Run: headless pygame with SDL's dummy video driver; simulated clock (each Clock.tick advances the game by its frame time, no real sleeping); random seed 0; keys injected as events and as key.get_pressed() state; no mouse input.
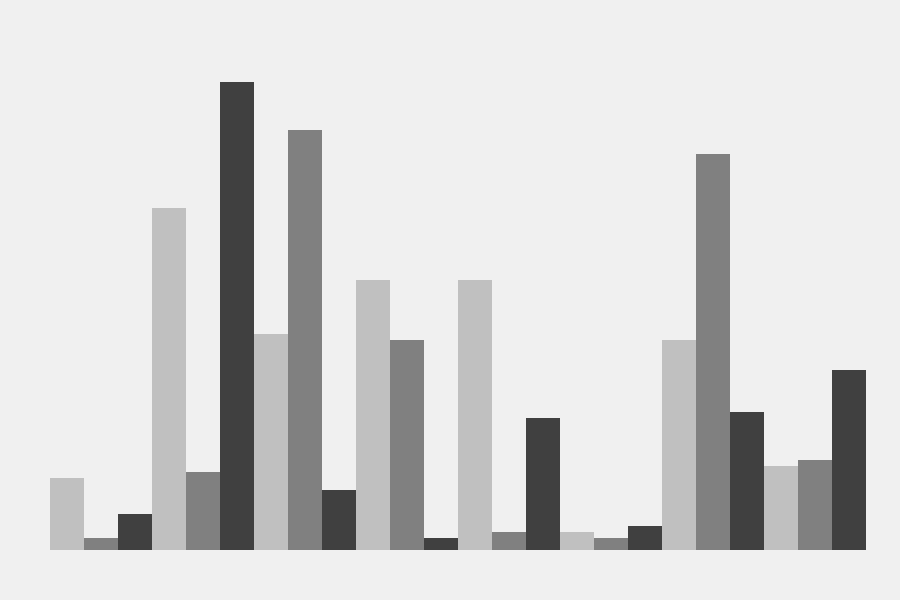
Frame 1 of 4 · flips 1–60 · no input
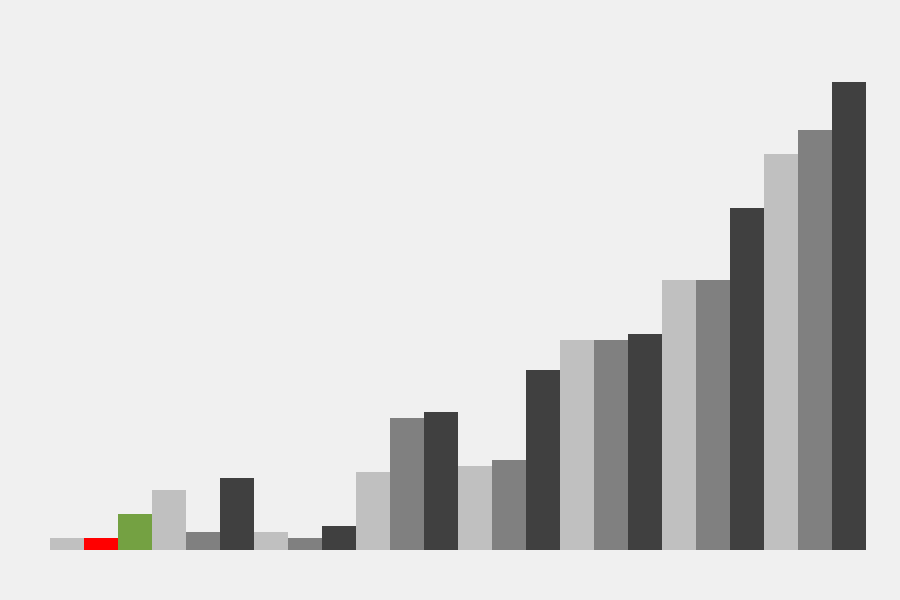
Frame 2 of 4 · flips 61–180 · tapped SPACE, RETURN · held RIGHT (→), D
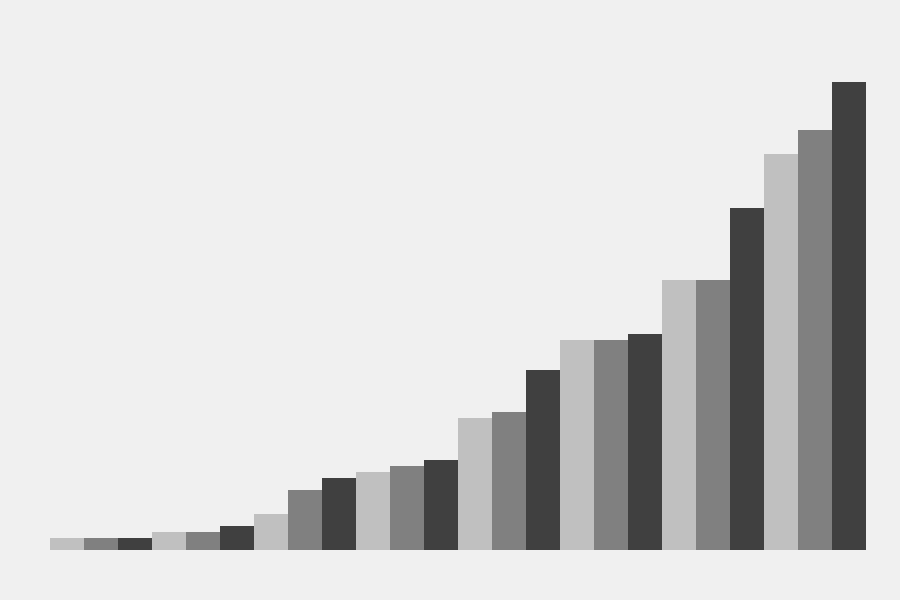
Frame 3 of 4 · flips 181–300 · held DOWN (↓), S
Frame 4 of 4 · flips 301–420 · held LEFT (←), A, UP (↑), W · screen unchanged from frame 3, image omitted

The pygame program that drew these frames:

import math
import time
import pygame

LIST = [12,2,6,57,13,78,36,70,10,45,35,2,45,3,22,3,2,4,35,66,23,14,15,30]
tList = LIST.copy()

HEIGHT=600
WIDTH=900

WHITE = (240,240,240)
LIGHT_GREY = (192,192,192)
MEDIUM_GREY = (128,128,128)
DARK_GREY = (64,64,64)
RED = (255,0,0)
GREEN = (116,161,66)
BLUE=(25,25,115)


WIN = pygame.display.set_mode((WIDTH,HEIGHT))

LIST_COLORS = (LIGHT_GREY, MEDIUM_GREY, DARK_GREY)

PADDING_TOP = 100
PADDING_BOTTOM = 50
PADDING_LEFT = 50
PADDING_RIGHT = 50

REGION_HEIGHT = 450
REGION_WIDTH = 800
REGION_COLOR = WHITE

NUM_OF_ELEMENTS = len(LIST)
MAX_VAL = max(LIST)
RECTANGLE_WIDTH = math.ceil(REGION_WIDTH/NUM_OF_ELEMENTS)
UNIT_HEIGHT = math.ceil(REGION_HEIGHT/MAX_VAL)


def bubble_sort():
    for i in range(len(LIST)):
        for j in range(0, len(LIST) - i - 1):
            if LIST[j] > LIST[j + 1]:
                LIST[j],LIST[j + 1]=LIST[j + 1],LIST[j]
                rectangle({j: RED, j+1:GREEN}, True)
                yield True
    return LIST

def insertionSort():
    for i in range(1, len(LIST)):
        key = LIST[i]
        j = i-1
        while j >=0 and key < LIST[j] :
            LIST[j+1] = LIST[j]
            j -= 1
            rectangle({j: GREEN, j+1:RED}, True)
            yield True
        LIST[j+1] = key
    return LIST

def selectionSort():
    for i in range(len(LIST)):
        min_= i
        for j in range(i+1, len(LIST)):
            if LIST[min_] > LIST[j]:
                min_ = j
            rectangle({j: GREEN, i:RED,min_:BLUE}, True)
            yield True
        LIST[i], LIST[min_] = LIST[min_], LIST[i]
    return LIST

def merge(arr, l, m, r):

    n1 = m - l + 1
    n2 = r - m
 
    L = [0] * (n1)
    R = [0] * (n2)
 
    for i in range(0, n1):
        L[i] = arr[l + i]
 
    for j in range(0, n2):
        R[j] = arr[m + 1 + j]
 
    i = 0     
    j = 0     
    k = l     
 
    while i < n1 and j < n2:
        rectangle({i:RED,j:GREEN}, True)
        if L[i] <= R[j]:
            arr[k] = L[i]
            i += 1
        else:
            arr[k] = R[j]
            j += 1
        k += 1

    while i < n1:
        rectangle({i:RED,j:GREEN}, True)
        arr[k] = L[i]
        i += 1
        k += 1
 

    while j < n2:
        rectangle({i:RED,j:GREEN}, True)
        arr[k] = R[j]
        j += 1
        k += 1
 
 
def mergeSort(arr = LIST, l = 0, r = NUM_OF_ELEMENTS-1):
    if l < r:
        m = l+(r-l)//2
        yield from mergeSort(arr, l, m)
        yield from mergeSort(arr, m+1, r)
        merge(arr, l, m, r)
    yield True

def partition(array, low, high):
    pivot = array[high]
    i = low - 1
    cols ={}
    for j in range(low, high):
        pygame.time.delay(50)
        if array[j] <= pivot:
            cols.update({j: RED})
            i = i + 1
            (array[i], array[j]) = (array[j], array[i])                                                         
            continue
        cols.update({j:GREEN})
        cols.update({pivot:BLUE})
        rectangle(cols, True)
    (array[i + 1], array[high]) = (array[high], array[i + 1])
    return i+1

def quickSort(array=LIST, low=0, high=NUM_OF_ELEMENTS-1):
    if low < high:
        pi = partition(array, low, high) 
        yield from quickSort(array, low, pi-1)
        yield from quickSort(array, pi+1, high)
    yield True



def rectangle(cols={}, clear = False):
    if clear:
        clear_rect = (PADDING_LEFT-10, PADDING_TOP-20, REGION_WIDTH+20, REGION_HEIGHT+25)
        pygame.draw.rect(WIN, WHITE, clear_rect)
    for i,num in enumerate(LIST):
        element_padding_height = PADDING_TOP+(REGION_HEIGHT-(UNIT_HEIGHT*num))
        element_padding_width = PADDING_LEFT+(i*RECTANGLE_WIDTH)
        element_rect = pygame.Rect(element_padding_width, element_padding_height, RECTANGLE_WIDTH, UNIT_HEIGHT*num)
        color = LIST_COLORS[i%3]
        if i in cols:
            color = cols[i]
        pygame.draw.rect(WIN, color, element_rect)    
    if clear:
        pygame.display.update()

def draw():
    WIN.fill(WHITE)
    rectangle()
    pygame.display.update()

def main():
    run = True
    sorting = False
    sorting_algorithm = None
    clock=pygame.time.Clock()
    while run:
        if sorting:
            try:
                next(sorting_algorithm)
            except StopIteration:
                sorting = False
        else:
            draw()
        clock.tick(5)
        for event in pygame.event.get():
            if event.type == pygame.QUIT:
                run = False
                pygame.quit()
            if event.type != pygame.KEYDOWN:
                continue
            if event.key == pygame.K_b and sorting == False:
                sorting = True
                sorting_algorithm = bubble_sort()
            if event.key == pygame.K_i and sorting == False:
                sorting = True
                sorting_algorithm = insertionSort()
            if event.key == pygame.K_s and sorting == False:
                sorting = True
                sorting_algorithm = selectionSort()
            if event.key == pygame.K_m and sorting == False:
                sorting = True
                sorting_algorithm = mergeSort()
            if event.key == pygame.K_q and sorting == False:
                sorting = True
                sorting_algorithm = quickSort()
            if event.key == pygame.K_SPACE:
                if (sorting_algorithm == None):
                    sorting_algorithm = bubble_sort()
                sorting = not sorting
            if event.key == pygame.K_r:
                LIST = tList  
       
    pygame.quit()
            

if __name__ == "__main__":
    main()       
